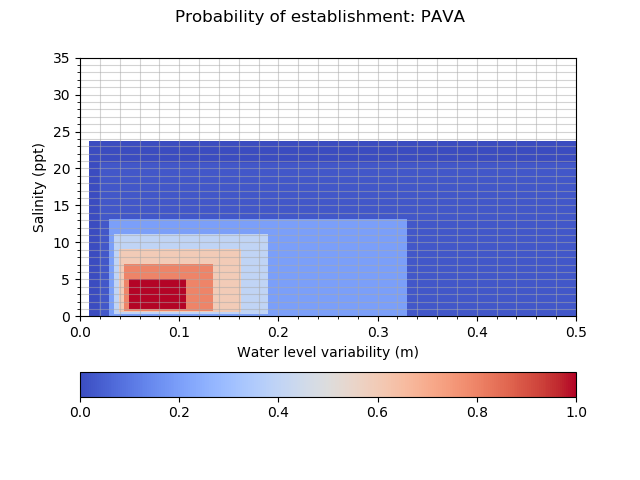

The data file committed next to this chart (first rows):
establishment_PAVA, 0.010, 0.020, 0.030, 0.035, 0.040, 0.045, 0.050, 0.054, 0.058, 0.062, 0.066, 0.070, 0.072, 0.074, 0.076, 0.078, 0.080, 0.108, 0.135, 0.163, 0.190, 0.330, 0.500
0.0000, 0.0010, 0.0250, 0.0250, 0.0250, 0.0250, 0.0250, 0.0250, 0.0250, 0.0250, 0.0250, 0.0250, 0.0250, 0.0250, 0.0250, 0.0250, 0.0250, 0.0250, 0.0250, 0.0250, 0.0250, 0.0250, 0.0250, 0.0010
0.1400, 0.0010, 0.0250, 0.2000, 0.2000, 0.2000, 0.2000, 0.2000, 0.2000, 0.2000, 0.2000, 0.2000, 0.2000, 0.2000, 0.2000, 0.2000, 0.2000, 0.2000, 0.2000, 0.2000, 0.2000, 0.2000, 0.0250, 0.0010
0.4300, 0.0010, 0.0250, 0.2000, 0.4000, 0.4000, 0.4000, 0.4000, 0.4000, 0.4000, 0.4000, 0.4000, 0.4000, 0.4000, 0.4000, 0.4000, 0.4000, 0.4000, 0.4000, 0.4000, 0.4000, 0.2000, 0.0250, 0.0010
0.6275, 0.0010, 0.0250, 0.2000, 0.4000, 0.6000, 0.6000, 0.6000, 0.6000, 0.6000, 0.6000, 0.6000, 0.6000, 0.6000, 0.6000, 0.6000, 0.6000, 0.6000, 0.6000, 0.6000, 0.4000, 0.2000, 0.0250, 0.0010
0.8250, 0.0010, 0.0250, 0.2000, 0.4000, 0.6000, 0.8000, 0.8000, 0.8000, 0.8000, 0.8000, 0.8000, 0.8000, 0.8000, 0.8000, 0.8000, 0.8000, 0.8000, 0.8000, 0.6000, 0.4000, 0.2000, 0.0250, 0.0010
1.022, 0.0010, 0.0250, 0.2000, 0.4000, 0.6000, 0.8000, 1, 1, 1, 1, 1, 1, 1, 1, 1, 1, 1, 0.8000, 0.6000, 0.4000, 0.2000, 0.0250, 0.0010
1.22, 0.0010, 0.0250, 0.2000, 0.4000, 0.6000, 0.8000, 1, 1, 1, 1, 1, 1, 1, 1, 1, 1, 1, 0.8000, 0.6000, 0.4000, 0.2000, 0.0250, 0.0010
1.476, 0.0010, 0.0250, 0.2000, 0.4000, 0.6000, 0.8000, 1, 1, 1, 1, 1, 1, 1, 1, 1, 1, 1, 0.8000, 0.6000, 0.4000, 0.2000, 0.0250, 0.0010
1.732, 0.0010, 0.0250, 0.2000, 0.4000, 0.6000, 0.8000, 1, 1, 1, 1, 1, 1, 1, 1, 1, 1, 1, 0.8000, 0.6000, 0.4000, 0.2000, 0.0250, 0.0010
1.988, 0.0010, 0.0250, 0.2000, 0.4000, 0.6000, 0.8000, 1, 1, 1, 1, 1, 1, 1, 1, 1, 1, 1, 0.8000, 0.6000, 0.4000, 0.2000, 0.0250, 0.0010
2.244, 0.0010, 0.0250, 0.2000, 0.4000, 0.6000, 0.8000, 1, 1, 1, 1, 1, 1, 1, 1, 1, 1, 1, 0.8000, 0.6000, 0.4000, 0.2000, 0.0250, 0.0010
2.5, 0.0010, 0.0250, 0.2000, 0.4000, 0.6000, 0.8000, 1, 1, 1, 1, 1, 1, 1, 1, 1, 1, 1, 0.8000, 0.6000, 0.4000, 0.2000, 0.0250, 0.0010
3.024, 0.0010, 0.0250, 0.2000, 0.4000, 0.6000, 0.8000, 1, 1, 1, 1, 1, 1, 1, 1, 1, 1, 1, 0.8000, 0.6000, 0.4000, 0.2000, 0.0250, 0.0010
3.548, 0.0010, 0.0250, 0.2000, 0.4000, 0.6000, 0.8000, 1, 1, 1, 1, 1, 1, 1, 1, 1, 1, 1, 0.8000, 0.6000, 0.4000, 0.2000, 0.0250, 0.0010
4.072, 0.0010, 0.0250, 0.2000, 0.4000, 0.6000, 0.8000, 1, 1, 1, 1, 1, 1, 1, 1, 1, 1, 1, 0.8000, 0.6000, 0.4000, 0.2000, 0.0250, 0.0010
4.596, 0.0010, 0.0250, 0.2000, 0.4000, 0.6000, 0.8000, 1, 1, 1, 1, 1, 1, 1, 1, 1, 1, 1, 0.8000, 0.6000, 0.4000, 0.2000, 0.0250, 0.0010
5.12, 0.0010, 0.0250, 0.2000, 0.4000, 0.6000, 0.8000, 0.8000, 0.8000, 0.8000, 0.8000, 0.8000, 0.8000, 0.8000, 0.8000, 0.8000, 0.8000, 0.8000, 0.8000, 0.6000, 0.4000, 0.2000, 0.0250, 0.0010
7.14, 0.0010, 0.0250, 0.2000, 0.4000, 0.6000, 0.6000, 0.6000, 0.6000, 0.6000, 0.6000, 0.6000, 0.6000, 0.6000, 0.6000, 0.6000, 0.6000, 0.6000, 0.6000, 0.6000, 0.4000, 0.2000, 0.0250, 0.0010
9.16, 0.0010, 0.0250, 0.2000, 0.4000, 0.4000, 0.4000, 0.4000, 0.4000, 0.4000, 0.4000, 0.4000, 0.4000, 0.4000, 0.4000, 0.4000, 0.4000, 0.4000, 0.4000, 0.4000, 0.4000, 0.2000, 0.0250, 0.0010
11.18, 0.0010, 0.0250, 0.2000, 0.2000, 0.2000, 0.2000, 0.2000, 0.2000, 0.2000, 0.2000, 0.2000, 0.2000, 0.2000, 0.2000, 0.2000, 0.2000, 0.2000, 0.2000, 0.2000, 0.2000, 0.2000, 0.0250, 0.0010
13.2, 0.0010, 0.0250, 0.0250, 0.0250, 0.0250, 0.0250, 0.0250, 0.0250, 0.0250, 0.0250, 0.0250, 0.0250, 0.0250, 0.0250, 0.0250, 0.0250, 0.0250, 0.0250, 0.0250, 0.0250, 0.0250, 0.0250, 0.0010
20.77, 0.0000, 0.0000, 0.0000, 0.0000, 0.0000, 0.0000, 0.0000, 0.0000, 0.0000, 0.0000, 0.0000, 0.0000, 0.0000, 0.0000, 0.0000, 0.0000, 0.0000, 0.0000, 0.0000, 0.0000, 0.0000, 0.0000, 0.0000
23.71, 0.0000, 0.0000, 0.0000, 0.0000, 0.0000, 0.0000, 0.0000, 0.0000, 0.0000, 0.0000, 0.0000, 0.0000, 0.0000, 0.0000, 0.0000, 0.0000, 0.0000, 0.0000, 0.0000, 0.0000, 0.0000, 0.0000, 0.0000
